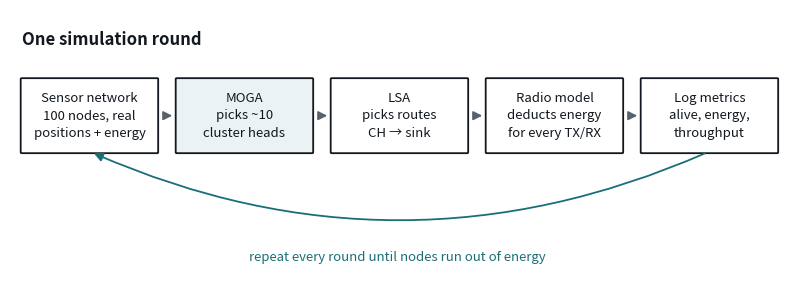
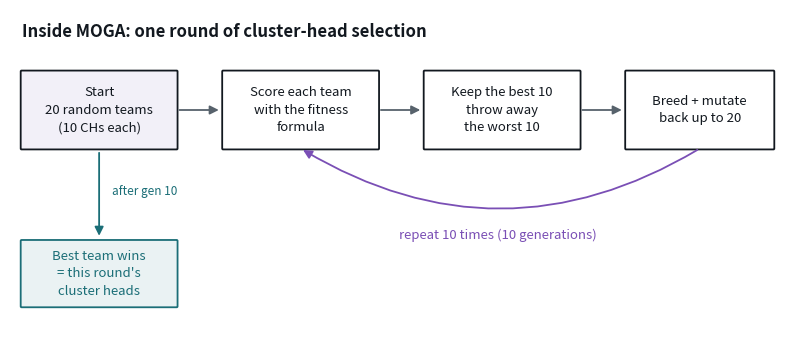
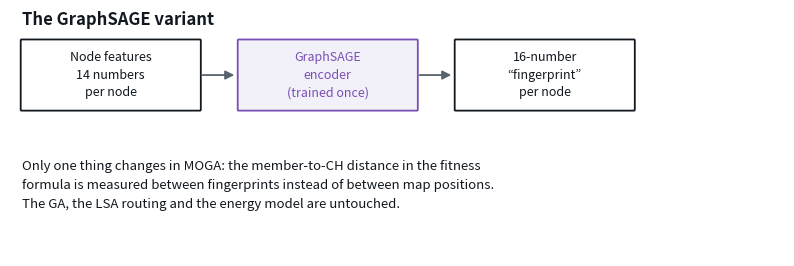

Python code for these plots, in order:
"""Diagrams for the MOGA+LSA pipeline explainer handed to the team."""
import matplotlib.pyplot as plt
from matplotlib.patches import FancyBboxPatch, FancyArrowPatch

INK = "#12181F"
TEAL = "#1B6E77"
PURPLE = "#7A4FB5"
GREY = "#57626C"


def box(ax, x, y, w, h, text, fc="white", ec=INK, fs=9.5, tc=INK, lw=1.3):
    ax.add_patch(FancyBboxPatch((x, y), w, h, boxstyle="round,pad=0.012",
                                linewidth=lw, edgecolor=ec, facecolor=fc))
    ax.text(x + w / 2, y + h / 2, text, ha="center", va="center",
            fontsize=fs, color=tc, linespacing=1.45)


def arrow(ax, x1, y1, x2, y2, color=GREY, style="-|>", rad=0.0):
    ax.add_patch(FancyArrowPatch((x1, y1), (x2, y2), arrowstyle=style,
                                 mutation_scale=13, linewidth=1.3, color=color,
                                 connectionstyle=f"arc3,rad={rad}"))


# ---------- Figure 1: the per-round pipeline ----------
fig, ax = plt.subplots(figsize=(10, 3.6))
ax.set_xlim(0, 10); ax.set_ylim(0, 3.6); ax.axis("off")

y, h = 1.75, 0.95
boxes = [
    (0.15, 1.75, "Sensor network\n100 nodes, real\npositions + energy"),
    (2.15, 1.75, "MOGA\npicks ~10\ncluster heads"),
    (4.15, 1.75, "LSA\npicks routes\nCH → sink"),
    (6.15, 1.75, "Radio model\ndeducts energy\nfor every TX/RX"),
    (8.15, 1.75, "Log metrics\nalive, energy,\nthroughput"),
]
for x, w, label in boxes:
    fc = "#EAF2F3" if "MOGA" in label else "white"
    box(ax, x, y, w, h, label, fc=fc)

for x in (1.95, 3.95, 5.95, 7.95):
    arrow(ax, x, y + h / 2, x + 0.18, y + h / 2)

# loop-back
arrow(ax, 9.0, y, 1.05, y, color=TEAL, rad=-0.22)
ax.text(5.0, 0.38, "repeat every round until nodes run out of energy",
        ha="center", va="center", fontsize=9.5, color=TEAL, style="italic")

ax.text(0.15, 3.15, "One simulation round", fontsize=12, color=INK, fontweight="bold")
fig.savefig("fig_pipeline.png", dpi=220, bbox_inches="tight",
            pad_inches=0.18, facecolor="white")
plt.close(fig)
print("saved fig_pipeline.png")


# ---------- Figure 2: inside MOGA, one round ----------
fig, ax = plt.subplots(figsize=(10, 4.3))
ax.set_xlim(0, 10); ax.set_ylim(0, 4.3); ax.axis("off")

box(ax, 0.15, 2.5, 2.0, 1.0,
    "Start\n20 random teams\n(10 CHs each)", fc="#F2F0F8")
box(ax, 2.75, 2.5, 2.0, 1.0, "Score each team\nwith the fitness\nformula")
box(ax, 5.35, 2.5, 2.0, 1.0, "Keep the best 10\nthrow away\nthe worst 10")
box(ax, 7.95, 2.5, 1.9, 1.0, "Breed + mutate\nback up to 20")

arrow(ax, 2.15, 3.0, 2.73, 3.0)
arrow(ax, 4.75, 3.0, 5.33, 3.0)
arrow(ax, 7.35, 3.0, 7.93, 3.0)

# loop back round the bottom
arrow(ax, 8.9, 2.5, 3.75, 2.5, color=PURPLE, rad=-0.3)
ax.text(6.3, 1.32, "repeat 10 times (10 generations)", ha="center",
        fontsize=9.5, color=PURPLE, style="italic")

box(ax, 0.15, 0.45, 2.0, 0.85, "Best team wins\n= this round's\ncluster heads",
    fc="#EAF2F3", ec=TEAL, tc=TEAL)
arrow(ax, 1.15, 2.48, 1.15, 1.33, color=TEAL)
ax.text(1.32, 1.9, "after gen 10", fontsize=8.5, color=TEAL, ha="left")

ax.text(0.15, 3.95, "Inside MOGA: one round of cluster-head selection",
        fontsize=12, color=INK, fontweight="bold")
fig.savefig("fig_moga_loop.png", dpi=220, bbox_inches="tight",
            pad_inches=0.18, facecolor="white")
plt.close(fig)
print("saved fig_moga_loop.png")


# ---------- Figure 3: where GraphSAGE plugs in ----------
fig, ax = plt.subplots(figsize=(10, 3.2))
ax.set_xlim(0, 10); ax.set_ylim(0, 3.2); ax.axis("off")

box(ax, 0.15, 1.9, 2.3, 0.9, "Node features\n14 numbers\nper node", fs=9)
box(ax, 2.95, 1.9, 2.3, 0.9, "GraphSAGE\nencoder\n(trained once)", fs=9,
    fc="#F2F0F8", ec=PURPLE, tc=PURPLE)
box(ax, 5.75, 1.9, 2.3, 0.9, "16-number\n“fingerprint”\nper node", fs=9)

arrow(ax, 2.45, 2.35, 2.93, 2.35)
arrow(ax, 5.25, 2.35, 5.73, 2.35)

ax.text(0.15, 1.25,
        "Only one thing changes in MOGA: the member-to-CH distance in the fitness\n"
        "formula is measured between fingerprints instead of between map positions.\n"
        "The GA, the LSA routing and the energy model are untouched.",
        fontsize=9.5, color=INK, va="top", linespacing=1.6)

ax.text(0.15, 3.0, "The GraphSAGE variant", fontsize=12, color=INK,
        fontweight="bold")
fig.savefig("fig_graphsage.png", dpi=220, bbox_inches="tight",
            pad_inches=0.18, facecolor="white")
plt.close(fig)
print("saved fig_graphsage.png")
